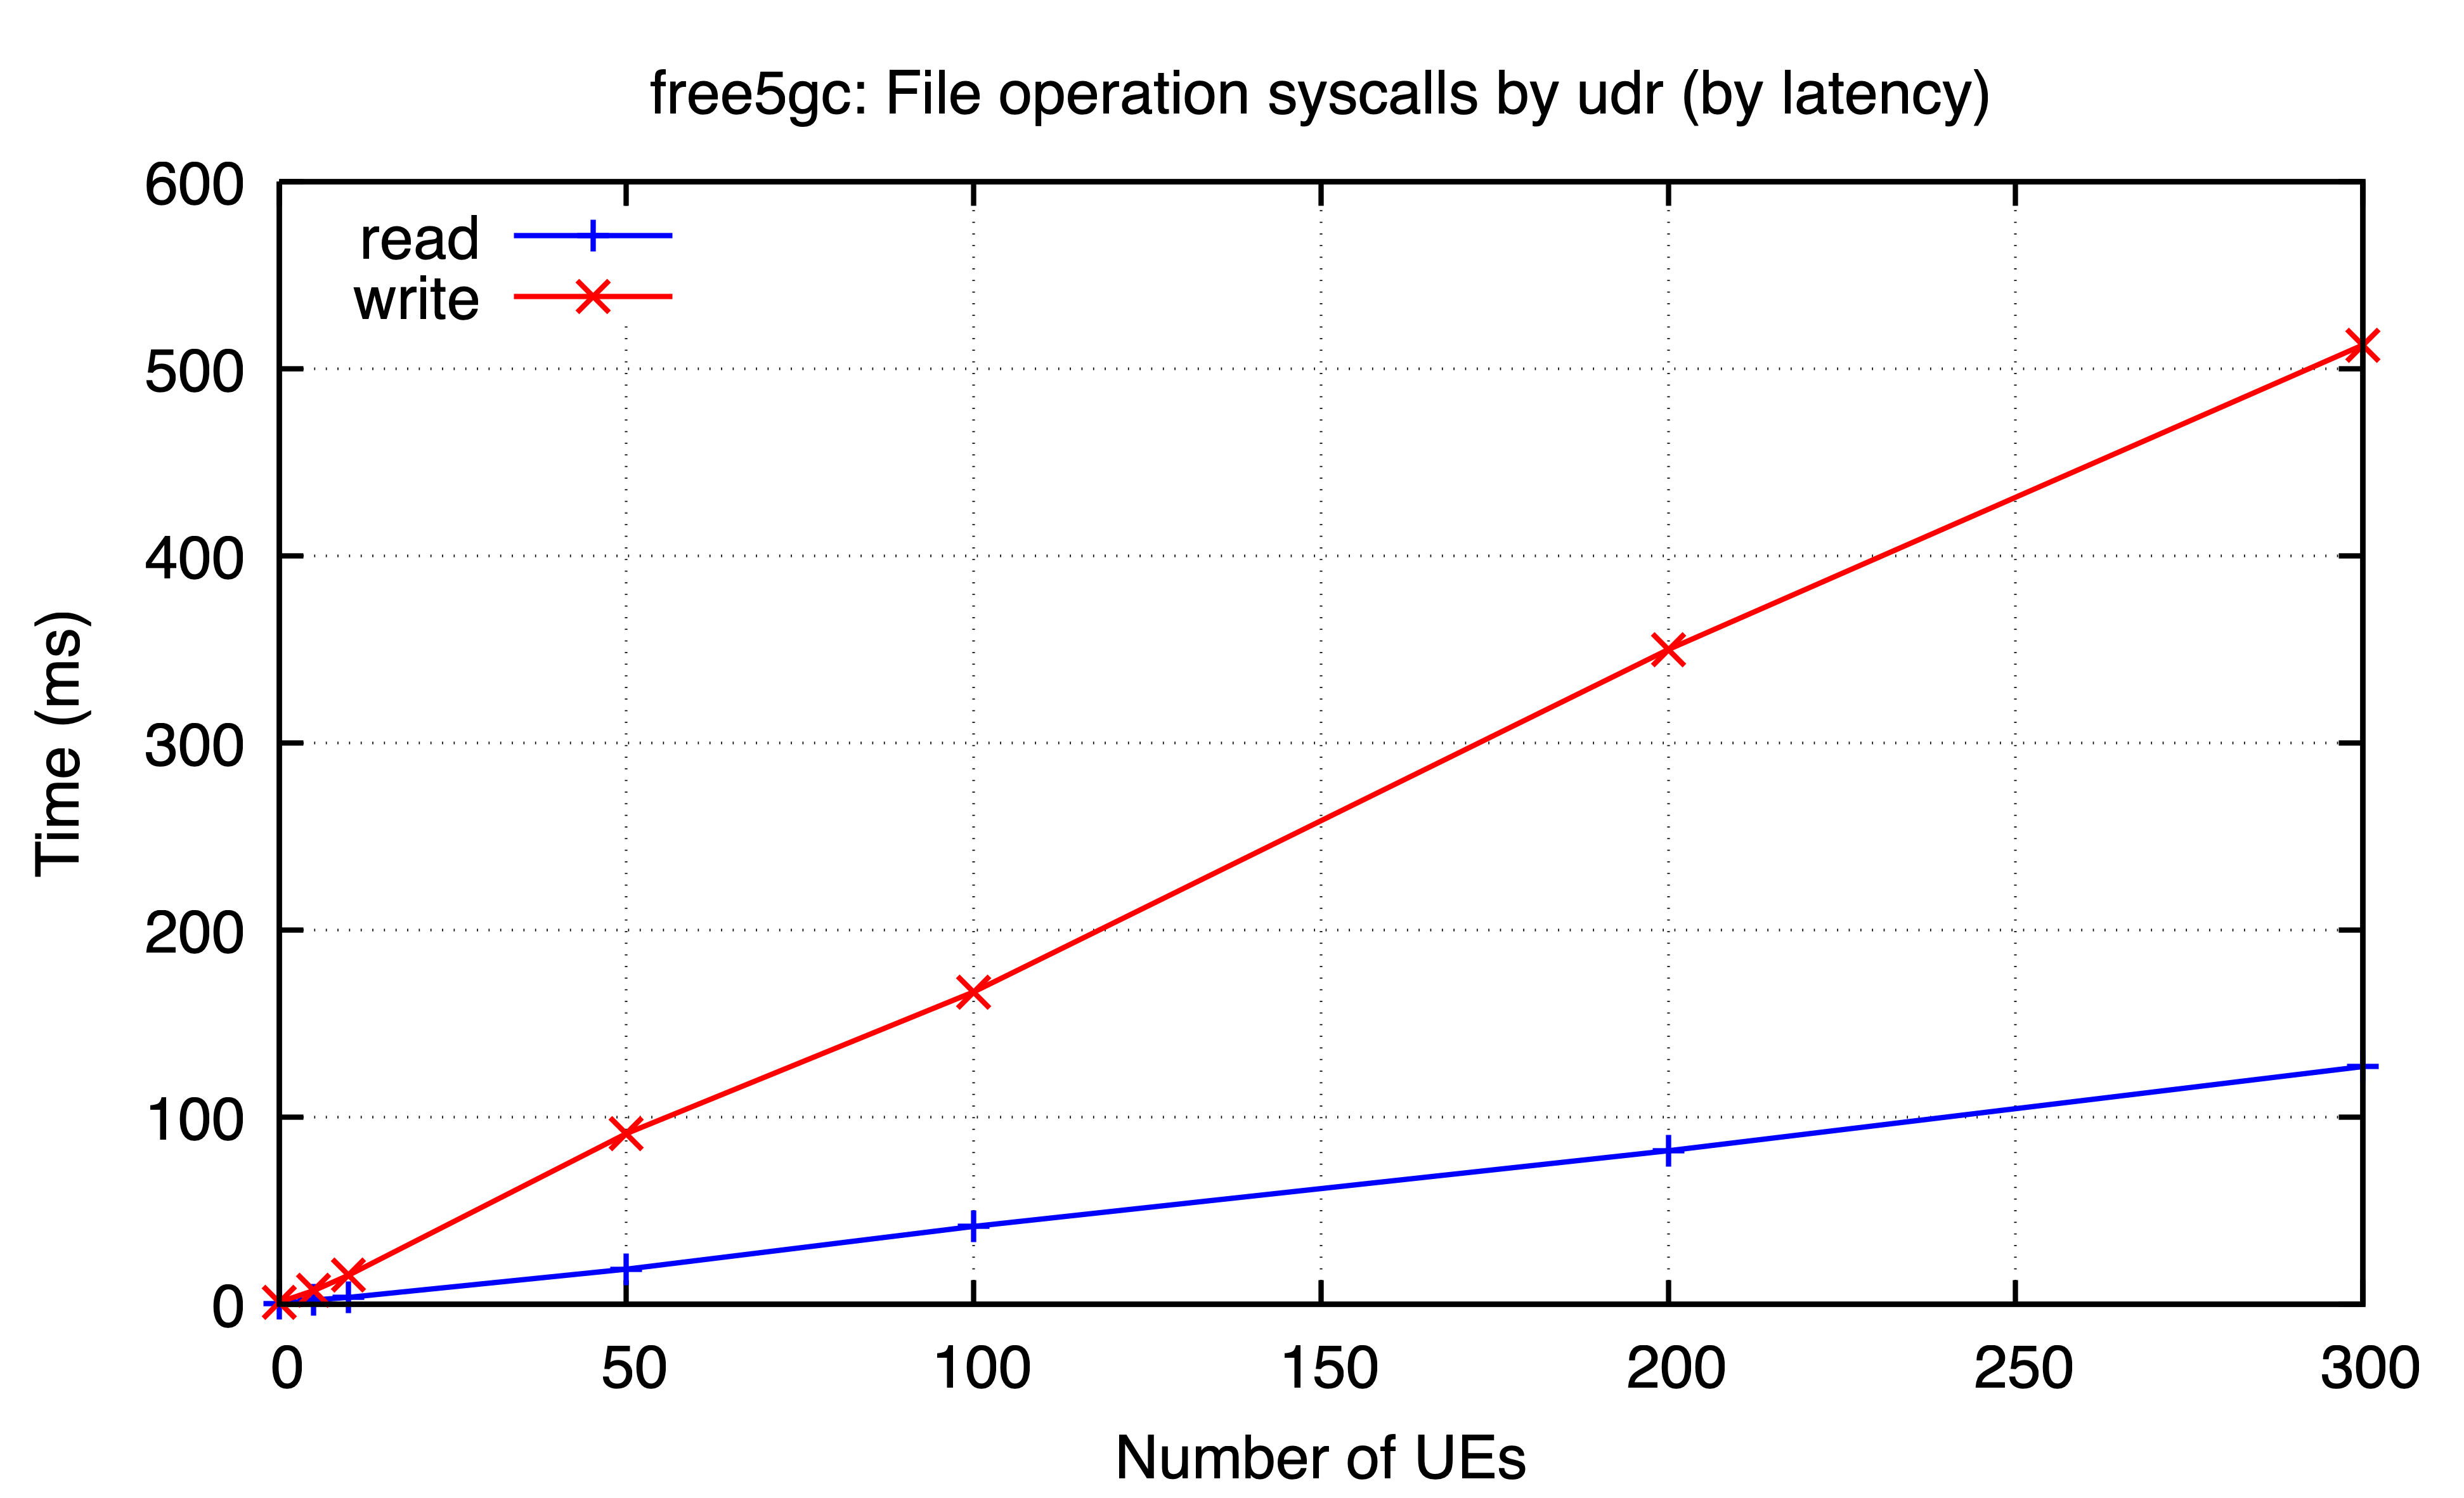

The file beside this chart, header and first rows:
ues, read, write
0, 0.2837, 1.162
5, 2.35, 7.381
10, 3.748, 15.57
50, 18.83, 91.28
100, 41.67, 167
200, 82.1, 349.9
300, 127.1, 512.6
